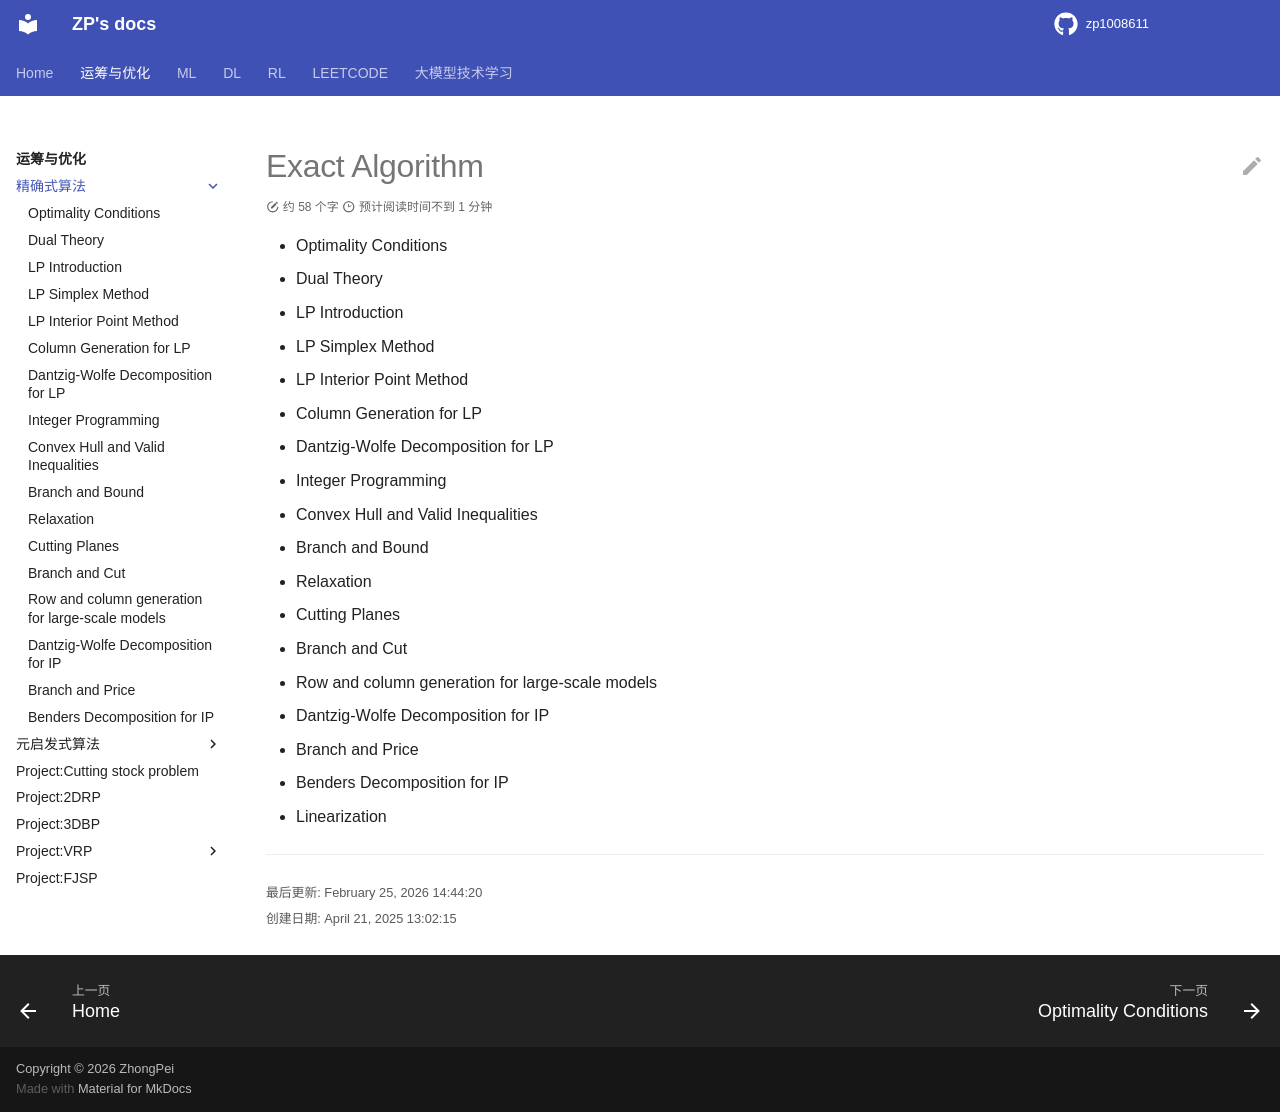

repository: zp1008611/zp1008611.github.io · page: OROPT/or_exact/index.html · generator: mkdocs

# Exact Algorithm

- Optimality Conditions
- Dual Theory
- LP Introduction
- LP Simplex Method
- LP Interior Point Method
- Column Generation for LP
- Dantzig-Wolfe Decomposition for LP
- Integer Programming
- Convex Hull and Valid Inequalities
- Branch and Bound
- Relaxation
- Cutting Planes
- Branch and Cut
- Row and column generation for large-scale models
- Dantzig-Wolfe Decomposition for IP
- Branch and Price
- Benders Decomposition for IP
- Linearization
   
   
   
